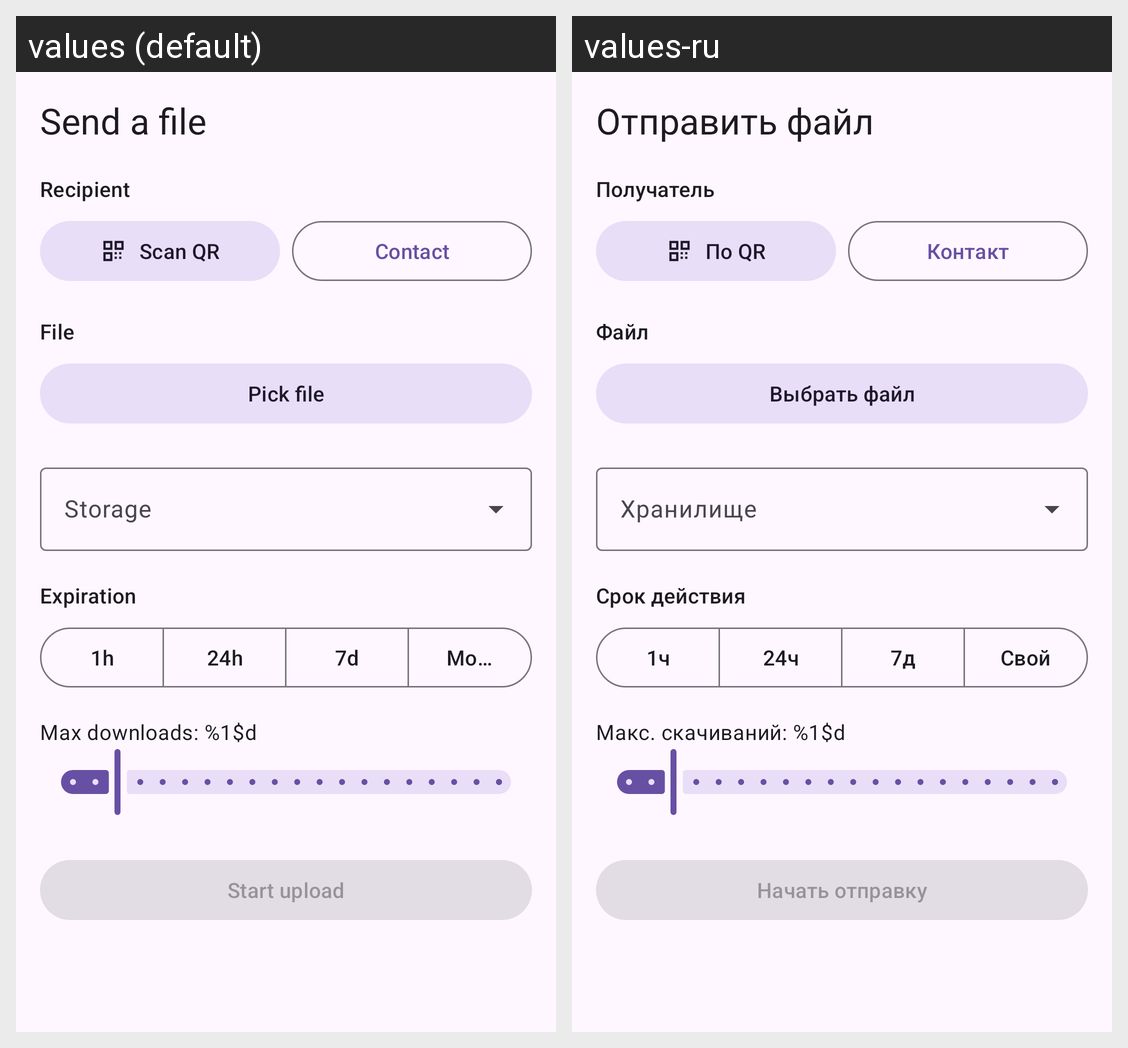

Locale-by-locale string values for the Android screen shown in this grid:
Android screen res/layout/fragment_send.xml rendered under 2 locales, left to right: values (default), values-ru. Device: Nexus 5 (rendered at 1080×1920; each locale shown at half size, 540×960, under a caption strip naming it); theme Theme.SafeShare.
Strings drawn on this screen, with the default value and each locale's value (text and hints the layout hard-codes, and strings that could not be matched under every locale, appear in the picture but are not listed):

send_title
  values: Send a file
  values-ru: Отправить файл

send_section_recipient
  values: Recipient
  values-ru: Получатель

send_scan_recipient
  values: Scan QR
  values-ru: По QR

send_pick_contact
  values: Contact
  values-ru: Контакт

send_section_file
  values: File
  values-ru: Файл

send_pick_file
  values: Pick file
  values-ru: Выбрать файл

send_section_storage
  values: Storage
  values-ru: Хранилище

send_section_expiration
  values: Expiration
  values-ru: Срок действия

send_ttl_1h
  values: 1h
  values-ru: 1ч

send_ttl_24h
  values: 24h
  values-ru: 24ч

send_ttl_7d
  values: 7d
  values-ru: 7д

send_ttl_custom
  values: More…
  values-ru: Свой

send_max_downloads
  values: Max downloads: %1$d
  values-ru: Макс. скачиваний: %1$d

send_start
  values: Start upload
  values-ru: Начать отправку
